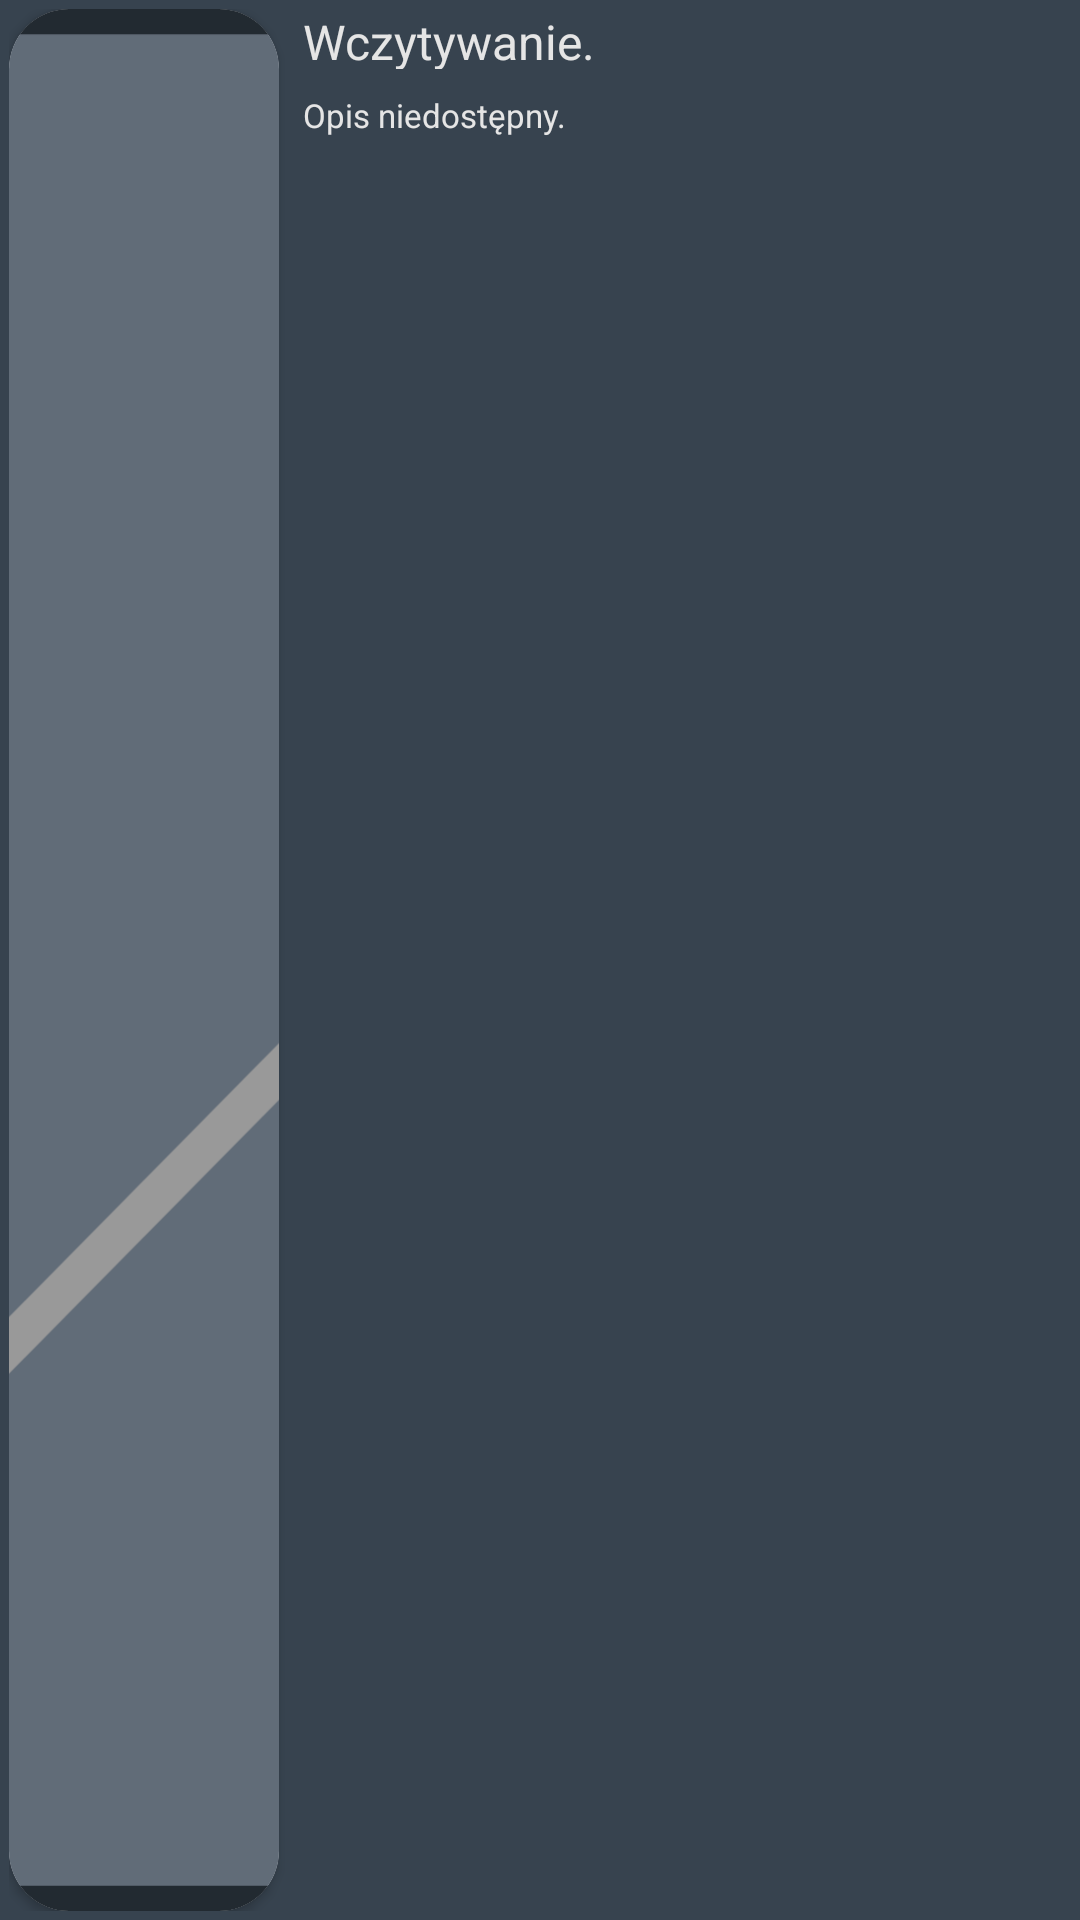

Here is an Android app screen rendered from its layout file. Give the layout XML and the strings, colors and styles it references.
<!-- AndroidManifest.xml: application theme AppTheme -->
<!-- res/layout/pro_single_row.xml -->
<?xml version="1.0" encoding="utf-8"?>
<RelativeLayout xmlns:android="http://schemas.android.com/apk/res/android"
    android:layout_width="fill_parent"
    android:layout_height="100dp"
    android:padding="3dp"
    android:id="@+id/ProjectListSingleRowResourceId"
    xmlns:app="http://schemas.android.com/apk/res-auto">

    <androidx.cardview.widget.CardView
        android:layout_width="90dp"
        android:layout_height="90dp"
        android:id="@+id/proView"
        android:innerRadius="0dp"
        android:background="@color/textBack_projectTile"
        app:cardCornerRadius="20dp"
        android:layout_alignParentBottom="true"
        android:layout_alignParentTop="true"  >
    <ImageView
        android:id="@+id/proIcon"
        android:layout_width="match_parent"
        android:layout_height="match_parent"
        android:contentDescription="@string/pro_single_icon"
        android:src="@drawable/ic_empty_env_tile"
        android:scaleType="centerCrop" />
    </androidx.cardview.widget.CardView>
    <TextView
        android:id="@+id/proName"
        android:layout_width="fill_parent"
        android:layout_height="20dp"
        android:gravity="center_vertical"
        android:text="@string/pro_single_name"
        android:textSize="16sp"
        android:textColor="@color/textColor_projectTile"
        android:maxLines="1"
        android:background="@color/textBack_projectTile"
        android:layout_alignParentTop="true"
        android:layout_alignParentEnd="true"
        android:layout_toEndOf="@+id/proView"
        android:paddingStart="8dp"
        android:paddingEnd="8dp" />


    <TextView
        android:id="@+id/proDesc"
        android:layout_width="fill_parent"
        android:layout_height="wrap_content"
        android:text="@string/pro_single_description"
        android:textSize="11sp"
        android:textColor="@color/textColor_projectTile"
        android:background="@color/textBack_projectTile"
        android:layout_below="@id/proName"
        android:layout_alignParentBottom="true"
        android:layout_alignParentEnd="true"
        android:layout_toEndOf="@+id/proView"
        android:paddingTop="8dp"
        android:paddingStart="8dp"
        android:paddingEnd="8dp"
        />
</RelativeLayout>
<!-- resources referenced by this layout -->
<resources>
  <color name="textBack_projectTile">#37434F</color>
  <color name="textColor_projectTile">#E5E5E5</color>
  <string name="pro_single_description">Opis niedostępny.</string>
  <string name="pro_single_icon">Icon not loaded.</string>
  <string name="pro_single_name">Wczytywanie.</string>
  <style name="AppTheme" parent="Theme.AppCompat.Light.NoActionBar">
          <item name="colorPrimary">@color/colorPrimary</item>
          <item name="colorPrimaryDark">@color/colorPrimaryDark</item>
          <item name="colorAccent">@color/colorAccent</item>
          <item name="android:windowBackground">@color/activityBackground</item>
          <item name="buttonStyle">@style/AppTheme.Button</item>
          <item name="editTextStyle">@style/AppTheme.EditText</item>
          <item name="android:textViewStyle">@style/AppTheme.TextView</item>
          <item name="android:gridViewStyle">@style/AppTheme.GridView</item>
      </style>
  <color name="colorPrimary">#008577</color>
  <color name="colorPrimaryDark">#00574B</color>
  <color name="colorAccent">#D81B60</color>
  <color name="activityBackground">#37434F</color>
  <style name="AppTheme.Button" parent="Widget.AppCompat.Button.Colored">
          <item name="android:textColor">@color/btnText</item>
          <item name="android:textStyle">bold</item>
          <item name="android:background">@drawable/custom_button</item>
      </style>
  <style name="AppTheme.EditText" parent="Widget.AppCompat.EditText">
          <item name="android:textColor">@color/editText</item>
          <item name="android:background">@drawable/custom_edit</item>
      </style>
  <style name="AppTheme.TextView" parent="android:Widget.TextView">
          <item name="android:textColor">@color/textView</item>
          <item name="android:textSize">13sp</item>
      </style>
  <style name="AppTheme.GridView" parent="android:Widget.GridView">
          <item name="android:numColumns">auto_fit</item>
          <item name="android:columnWidth">150dp</item>
          <item name="android:verticalSpacing">24dp</item>
          <item name="android:horizontalSpacing">12dp</item>
          <item name="android:stretchMode">spacingWidthUniform</item>
      </style>
  <color name="btnText">#000000</color>
  <!-- drawable custom_button (drawable) -->
  <?xml version="1.0" encoding="utf-8"?>
  <shape xmlns:android="http://schemas.android.com/apk/res/android"
      android:shape="rectangle">
      
      <corners
          android:bottomRightRadius="9dp"
          android:bottomLeftRadius="9dp"
          android:topLeftRadius="9dp"
          android:topRightRadius="9dp"/>
      <solid android:color="@color/btnNormal" />
  </shape>
  <color name="editText">#777777</color>
  <!-- drawable custom_edit (drawable) -->
  <?xml version="1.0" encoding="utf-8"?>
  <shape xmlns:android="http://schemas.android.com/apk/res/android"
      android:shape="rectangle">
      
      <corners
          android:bottomRightRadius="0dp"
          android:bottomLeftRadius="0dp"
          android:topLeftRadius="6dp"
          android:topRightRadius="6dp"/>
      <solid android:color="@color/editNormal" />
  </shape>
  <color name="textView">#EBFAF5</color>
  <color name="btnNormal">#29CFB1</color>
  <color name="editNormal">#F5FAF8</color>
</resources>
